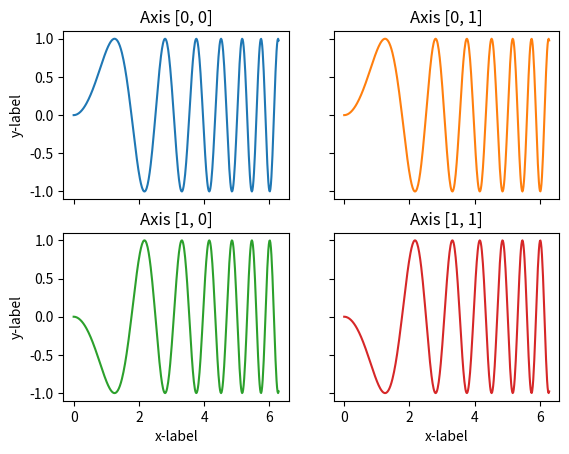

This chart was generated by the following Python code:
import matplotlib.pyplot as plt
import numpy as np

# Some example data to display
x = np.linspace(0, 2 * np.pi, 400)
y = np.sin(x ** 2)

fig, axs = plt.subplots(2, 2)
axs[0, 0].plot(x, y)
axs[0, 0].set_title('Axis [0, 0]')
axs[0, 1].plot(x, y, 'tab:orange')
axs[0, 1].set_title('Axis [0, 1]')
axs[1, 0].plot(x, -y, 'tab:green')
axs[1, 0].set_title('Axis [1, 0]')
axs[1, 1].plot(x, -y, 'tab:red')
axs[1, 1].set_title('Axis [1, 1]')

for ax in axs.flat:
    ax.set(xlabel='x-label', ylabel='y-label')

# Hide x labels and tick labels for top plots and y ticks for right plots.
for ax in axs.flat:
    ax.label_outer()

plt.show()